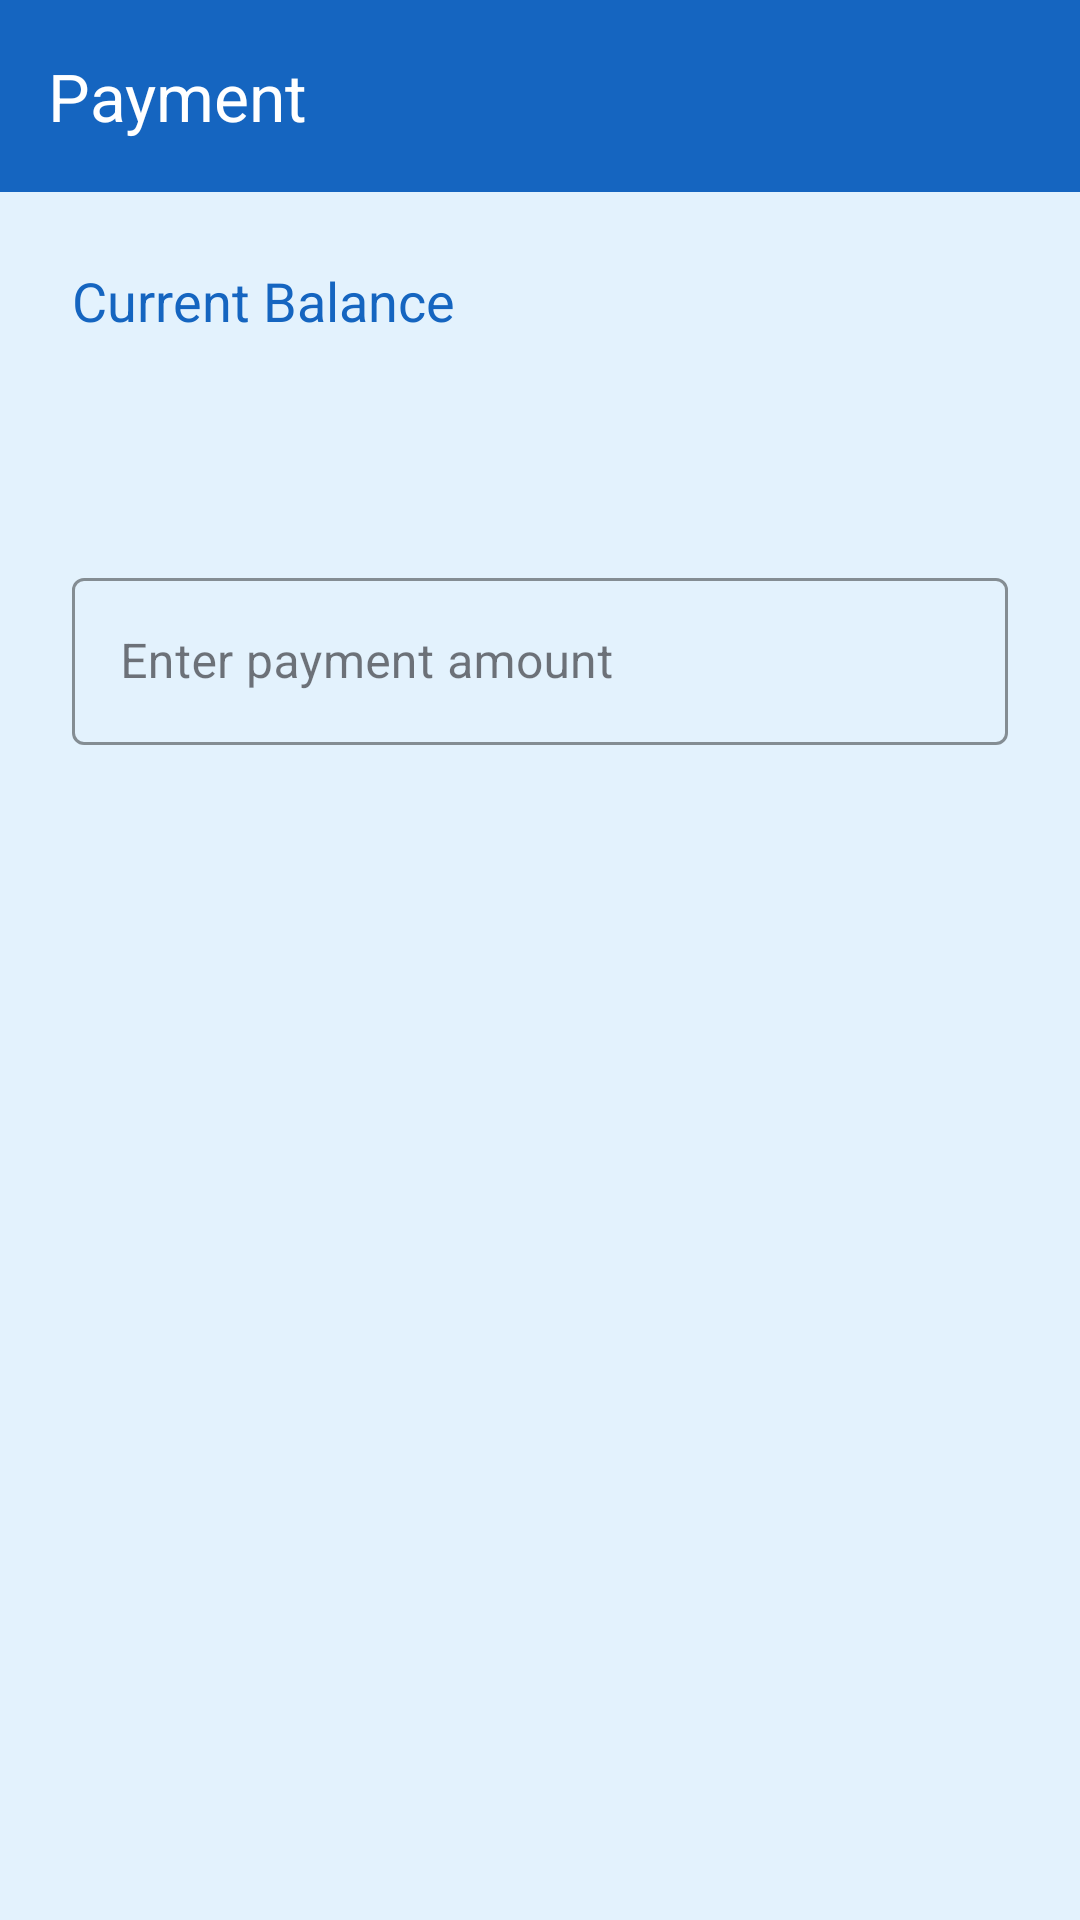

Produce the Android XML layout that renders to this screen, including the resource entries it uses.
<!-- AndroidManifest.xml: application theme Theme.CalciteCredits -->
<!-- res/layout/dialog_pay_loan.xml -->
<?xml version="1.0" encoding="utf-8"?>
<androidx.coordinatorlayout.widget.CoordinatorLayout
    xmlns:android="http://schemas.android.com/apk/res/android"
    xmlns:app="http://schemas.android.com/apk/res-auto"
    android:layout_width="match_parent"
    android:layout_height="match_parent"
    android:background="#E3F2FD">

    <com.google.android.material.appbar.AppBarLayout
        android:layout_width="match_parent"
        android:layout_height="wrap_content">

        <com.google.android.material.appbar.MaterialToolbar
            android:id="@+id/topAppBar"
            android:layout_width="match_parent"
            android:layout_height="?attr/actionBarSize"
            app:title="Payment"
            app:titleTextColor="#FFFFFF"
            android:background="#1565C0"/>

    </com.google.android.material.appbar.AppBarLayout>

    <androidx.core.widget.NestedScrollView
        android:layout_width="match_parent"
        android:layout_height="398dp"
        app:layout_behavior="@string/appbar_scrolling_view_behavior">

        <LinearLayout
            android:layout_width="match_parent"
            android:layout_height="wrap_content"
            android:orientation="vertical"
            android:padding="24dp">

            <TextView
                android:layout_width="wrap_content"
                android:layout_height="wrap_content"
                android:layout_marginBottom="8dp"
                android:text="Current Balance"
                android:textColor="#1565C0"
                android:textSize="18sp" />

            <TextView
                android:id="@+id/currentAmountTextView"
                android:layout_width="wrap_content"
                android:layout_height="wrap_content"
                android:layout_marginBottom="24dp"
                android:textColor="#0D47A1"
                android:textSize="32sp"
                android:textStyle="bold" />

            <com.google.android.material.textfield.TextInputLayout
                style="@style/Widget.MaterialComponents.TextInputLayout.OutlinedBox"
                android:layout_width="match_parent"
                android:layout_height="wrap_content"
                android:hint="Enter payment amount"
                app:boxStrokeColor="#1565C0"
                app:hintTextColor="#1565C0">

                <com.google.android.material.textfield.TextInputEditText
                    android:id="@+id/paymentAmountEditText"
                    android:layout_width="match_parent"
                    android:layout_height="wrap_content"
                    android:inputType="numberDecimal"
                    android:textColor="#0D47A1" />

            </com.google.android.material.textfield.TextInputLayout>

        </LinearLayout>

    </androidx.core.widget.NestedScrollView>

</androidx.coordinatorlayout.widget.CoordinatorLayout>
<!-- resources referenced by this layout -->
<resources>
  <style name="Theme.CalciteCredits" parent="Base.Theme.CalciteCredits" />
  <style name="Base.Theme.CalciteCredits" parent="Theme.Material3.DayNight.NoActionBar">
          
          
      </style>
</resources>
